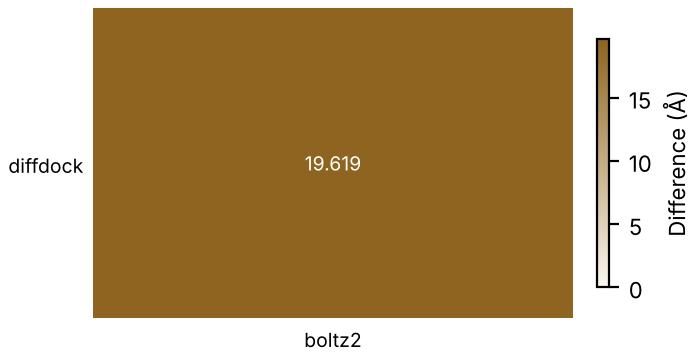

The data file committed next to this chart (first rows):
method, vs, value, unit, weight
diffdock, boltz2, 19.62, Å, high
